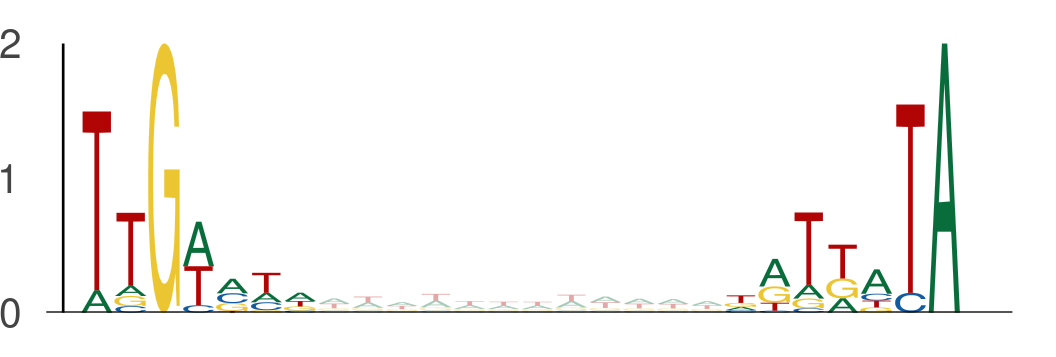

The file beside this chart, header and first rows:
seq_index, start_position, end_position, is_reversed_complement
1702, 72, 79, 0
1702, 91, 98, 0
11250, 89, 96, 0
11250, 108, 115, 0
8059, 101, 108, 0
8059, 120, 127, 0
3162, 6, 13, 0
3162, 25, 32, 0
12796, 25, 32, 0
12796, 44, 51, 0
9328, 110, 117, 0
9328, 129, 136, 0
5857, 130, 137, 0
5857, 149, 156, 0
11774, 48, 55, 0
11774, 67, 74, 0
8713, 60, 67, 0
8713, 79, 86, 0
7291, 115, 122, 0
7291, 134, 141, 0
144, 23, 30, 0
144, 42, 49, 0
13050, 108, 115, 0
13050, 127, 134, 0
6542, 103, 110, 0
6542, 122, 129, 0
3051, 48, 55, 0
3051, 67, 74, 0
6695, 77, 84, 0
6695, 96, 103, 0
10894, 35, 42, 0
10894, 54, 61, 0
6897, 45, 52, 0
6897, 64, 71, 0
7583, 50, 57, 0
7583, 69, 76, 0
13391, 40, 47, 0
13391, 59, 66, 0
4596, 105, 112, 0
4596, 124, 131, 0
7089, 90, 97, 0
7089, 109, 116, 0
5622, 9, 16, 0
5622, 28, 35, 0
5674, 88, 95, 0
5674, 107, 114, 0
7767, 106, 113, 0
7767, 125, 132, 0
7613, 55, 62, 0
7613, 74, 81, 0
8466, 35, 42, 0
8466, 54, 61, 0
6967, 98, 105, 0
6967, 117, 124, 0
1981, 7, 14, 0
1981, 26, 33, 0
4546, 59, 66, 0
4546, 78, 85, 0
492, 55, 62, 0
492, 74, 81, 0
... 2,210 more rows
